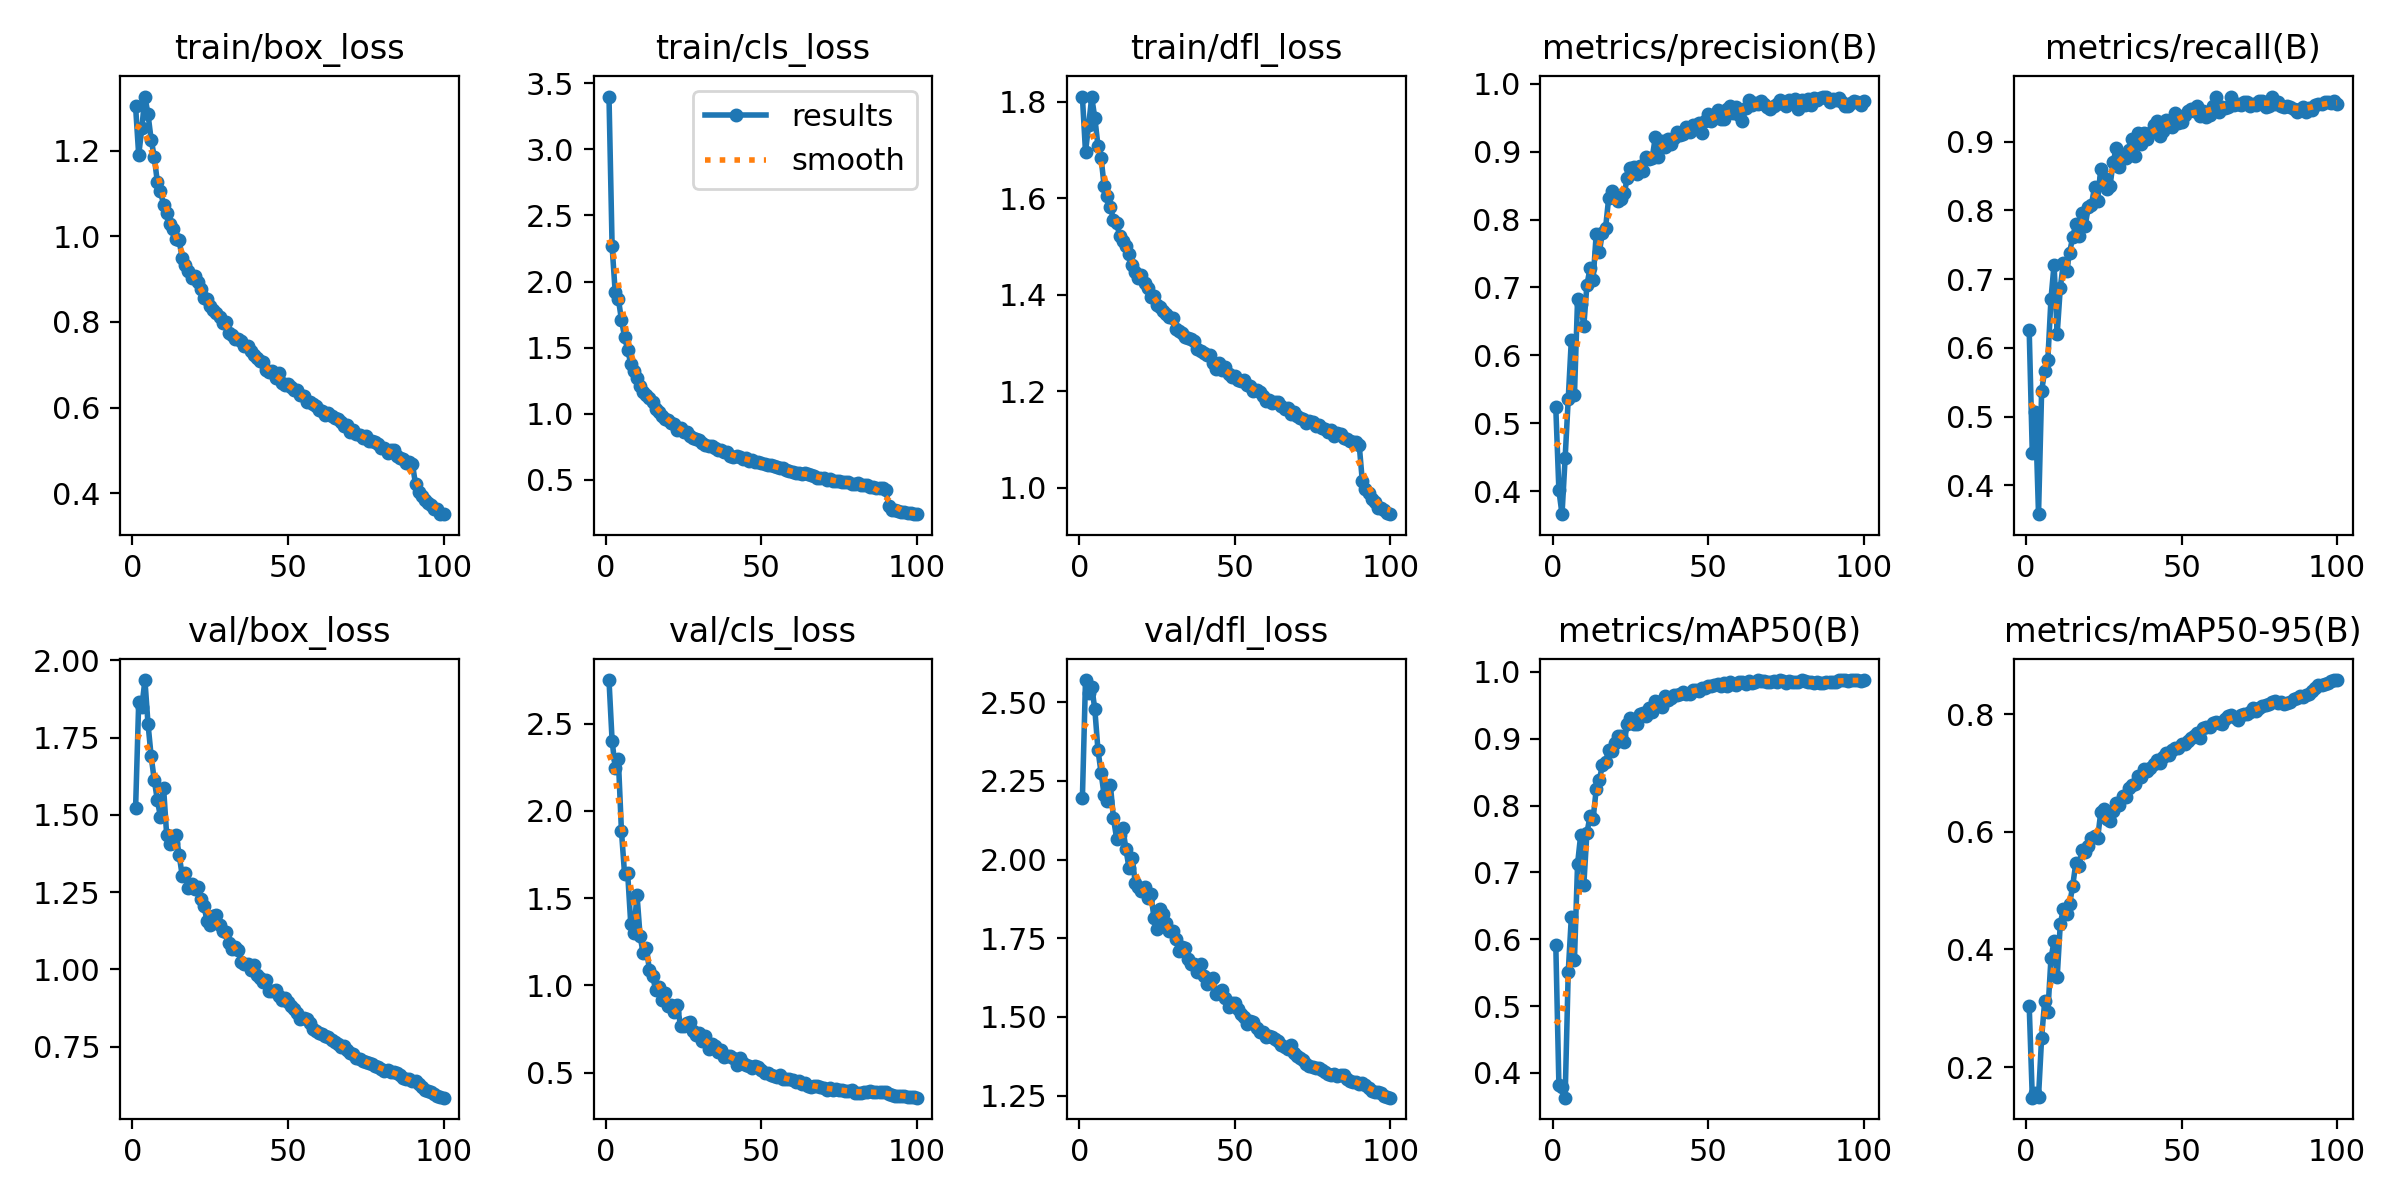

Values plotted in this chart, from the file beside it:
epoch, train/box_loss, train/cls_loss, train/dfl_loss, metrics/precision(B), metrics/recall(B), metrics/mAP50(B), metrics/mAP50-95(B), val/box_loss, val/cls_loss, val/dfl_loss, lr/pg0, lr/pg1, lr/pg2
1, 1.304, 3.4, 1.811, 0.5232, 0.6262, 0.592, 0.3046, 1.521, 2.75, 2.195, 0.003325, 0.003325, 0.003325
2, 1.19, 2.267, 1.697, 0.4011, 0.4466, 0.3813, 0.148, 1.864, 2.403, 2.571, 0.006593, 0.006593, 0.006593
3, 1.252, 1.919, 1.752, 0.3661, 0.5074, 0.379, 0.1565, 1.849, 2.246, 2.531, 0.009794, 0.009794, 0.009794
4, 1.327, 1.871, 1.81, 0.4484, 0.3582, 0.3629, 0.1498, 1.936, 2.3, 2.55, 0.009703, 0.009703, 0.009703
5, 1.285, 1.712, 1.767, 0.5357, 0.5375, 0.5508, 0.2503, 1.794, 1.887, 2.478, 0.009604, 0.009604, 0.009604
6, 1.226, 1.582, 1.71, 0.6232, 0.5671, 0.6333, 0.3131, 1.69, 1.641, 2.349, 0.009505, 0.009505, 0.009505
7, 1.186, 1.484, 1.685, 0.542, 0.5826, 0.5694, 0.2936, 1.613, 1.645, 2.277, 0.009406, 0.009406, 0.009406
8, 1.126, 1.378, 1.625, 0.6825, 0.671, 0.7125, 0.3847, 1.547, 1.353, 2.204, 0.009307, 0.009307, 0.009307
9, 1.105, 1.322, 1.606, 0.6764, 0.7213, 0.7559, 0.4138, 1.493, 1.302, 2.188, 0.009208, 0.009208, 0.009208
10, 1.074, 1.27, 1.583, 0.6429, 0.6203, 0.6809, 0.3527, 1.587, 1.521, 2.237, 0.009109, 0.009109, 0.009109
11, 1.054, 1.207, 1.555, 0.7031, 0.6877, 0.7586, 0.4436, 1.434, 1.282, 2.131, 0.00901, 0.00901, 0.00901
12, 1.029, 1.165, 1.549, 0.7285, 0.7237, 0.7844, 0.4682, 1.407, 1.186, 2.067, 0.008911, 0.008911, 0.008911
13, 1.017, 1.143, 1.523, 0.711, 0.712, 0.7805, 0.46, 1.409, 1.216, 2.077, 0.008812, 0.008812, 0.008812
14, 0.9936, 1.122, 1.512, 0.7791, 0.7387, 0.8245, 0.4769, 1.435, 1.089, 2.1, 0.008713, 0.008713, 0.008713
15, 0.9905, 1.088, 1.501, 0.7523, 0.7617, 0.8378, 0.5085, 1.371, 1.056, 2.034, 0.008614, 0.008614, 0.008614
16, 0.9484, 1.036, 1.484, 0.7809, 0.7805, 0.8612, 0.5471, 1.303, 0.9755, 1.972, 0.008515, 0.008515, 0.008515
17, 0.9335, 1.013, 1.462, 0.7874, 0.7629, 0.8653, 0.5419, 1.311, 0.9932, 2.007, 0.008416, 0.008416, 0.008416
18, 0.9179, 0.9812, 1.448, 0.8315, 0.7966, 0.8836, 0.5695, 1.263, 0.9142, 1.926, 0.008317, 0.008317, 0.008317
19, 0.9033, 0.9611, 1.435, 0.8423, 0.7774, 0.8811, 0.5659, 1.277, 0.9587, 1.914, 0.008218, 0.008218, 0.008218
20, 0.9085, 0.9549, 1.442, 0.8325, 0.8052, 0.8939, 0.5752, 1.258, 0.8809, 1.899, 0.008119, 0.008119, 0.008119
21, 0.8927, 0.9328, 1.424, 0.8279, 0.8079, 0.9036, 0.5896, 1.267, 0.888, 1.912, 0.00802, 0.00802, 0.00802
22, 0.8759, 0.9244, 1.415, 0.8309, 0.8336, 0.9047, 0.5931, 1.229, 0.8468, 1.879, 0.007921, 0.007921, 0.007921
23, 0.8558, 0.8783, 1.395, 0.8387, 0.8144, 0.8959, 0.5887, 1.204, 0.8891, 1.891, 0.007822, 0.007822, 0.007822
24, 0.8545, 0.8926, 1.398, 0.8617, 0.8599, 0.9221, 0.6327, 1.155, 0.7653, 1.816, 0.007723, 0.007723, 0.007723
25, 0.8379, 0.8597, 1.379, 0.8754, 0.8473, 0.9313, 0.6394, 1.142, 0.7688, 1.778, 0.007624, 0.007624, 0.007624
26, 0.8272, 0.8645, 1.375, 0.8781, 0.8308, 0.9224, 0.6217, 1.172, 0.7836, 1.843, 0.007525, 0.007525, 0.007525
27, 0.8206, 0.8347, 1.367, 0.867, 0.8361, 0.9218, 0.6177, 1.177, 0.7904, 1.827, 0.007426, 0.007426, 0.007426
28, 0.812, 0.8192, 1.36, 0.8785, 0.8701, 0.937, 0.6346, 1.145, 0.7376, 1.8, 0.007327, 0.007327, 0.007327
29, 0.7983, 0.8115, 1.355, 0.8712, 0.8914, 0.9378, 0.6495, 1.124, 0.7182, 1.774, 0.007228, 0.007228, 0.007228
30, 0.7994, 0.8007, 1.353, 0.8918, 0.8628, 0.9338, 0.6456, 1.121, 0.7285, 1.773, 0.007129, 0.007129, 0.007129
31, 0.7752, 0.7802, 1.329, 0.889, 0.8793, 0.9462, 0.6606, 1.086, 0.6792, 1.747, 0.00703, 0.00703, 0.00703
32, 0.7699, 0.762, 1.325, 0.8907, 0.8756, 0.9404, 0.6595, 1.067, 0.7092, 1.711, 0.006931, 0.006931, 0.006931
33, 0.76, 0.7551, 1.321, 0.9217, 0.8881, 0.9561, 0.675, 1.071, 0.6372, 1.723, 0.006832, 0.006832, 0.006832
34, 0.7602, 0.7543, 1.313, 0.8927, 0.904, 0.955, 0.6788, 1.062, 0.6625, 1.718, 0.006733, 0.006733, 0.006733
35, 0.7559, 0.739, 1.311, 0.916, 0.8788, 0.9469, 0.6808, 1.024, 0.6559, 1.684, 0.006634, 0.006634, 0.006634
36, 0.7442, 0.7266, 1.308, 0.9064, 0.9131, 0.9642, 0.6941, 1.018, 0.6197, 1.668, 0.006535, 0.006535, 0.006535
37, 0.7448, 0.7288, 1.304, 0.9191, 0.8959, 0.9585, 0.6935, 1.016, 0.6332, 1.669, 0.006436, 0.006436, 0.006436
38, 0.7312, 0.7114, 1.288, 0.9118, 0.9123, 0.9616, 0.706, 0.9982, 0.5928, 1.641, 0.006337, 0.006337, 0.006337
39, 0.7218, 0.7066, 1.285, 0.9201, 0.9043, 0.966, 0.703, 1.014, 0.5978, 1.667, 0.006238, 0.006238, 0.006238
40, 0.7149, 0.6835, 1.28, 0.9289, 0.9123, 0.966, 0.7079, 0.9821, 0.5956, 1.631, 0.006139, 0.006139, 0.006139
41, 0.7086, 0.6734, 1.274, 0.9241, 0.9247, 0.9677, 0.7151, 0.9716, 0.5848, 1.605, 0.00604, 0.00604, 0.00604
42, 0.706, 0.6791, 1.275, 0.9265, 0.9307, 0.9701, 0.7227, 0.9601, 0.5453, 1.614, 0.005941, 0.005941, 0.005941
43, 0.6871, 0.673, 1.259, 0.9369, 0.9088, 0.9665, 0.7173, 0.9657, 0.5817, 1.625, 0.005842, 0.005842, 0.005842
44, 0.682, 0.6563, 1.247, 0.9291, 0.9152, 0.9677, 0.7268, 0.9306, 0.5562, 1.573, 0.005743, 0.005743, 0.005743
45, 0.6847, 0.6663, 1.258, 0.9387, 0.9317, 0.9736, 0.733, 0.9296, 0.5424, 1.576, 0.005644, 0.005644, 0.005644
46, 0.6698, 0.6398, 1.245, 0.9396, 0.9291, 0.9727, 0.7301, 0.9333, 0.536, 1.585, 0.005545, 0.005545, 0.005545
47, 0.6802, 0.6515, 1.25, 0.942, 0.9209, 0.9721, 0.7382, 0.9128, 0.5289, 1.559, 0.005446, 0.005446, 0.005446
48, 0.6579, 0.6343, 1.236, 0.9276, 0.9414, 0.9759, 0.7426, 0.9014, 0.5373, 1.532, 0.005347, 0.005347, 0.005347
49, 0.6526, 0.6355, 1.23, 0.9453, 0.9278, 0.9761, 0.742, 0.9063, 0.5354, 1.545, 0.005248, 0.005248, 0.005248
50, 0.6551, 0.6297, 1.232, 0.9549, 0.9288, 0.9792, 0.7488, 0.8928, 0.5154, 1.543, 0.005149, 0.005149, 0.005149
51, 0.647, 0.6182, 1.224, 0.9453, 0.939, 0.979, 0.7491, 0.8811, 0.4982, 1.525, 0.00505, 0.00505, 0.00505
52, 0.6407, 0.6102, 1.221, 0.9528, 0.945, 0.98, 0.7539, 0.8718, 0.4991, 1.51, 0.004951, 0.004951, 0.004951
53, 0.6419, 0.6112, 1.223, 0.9609, 0.9471, 0.9823, 0.7599, 0.8589, 0.4874, 1.498, 0.004852, 0.004852, 0.004852
54, 0.6304, 0.6012, 1.214, 0.9488, 0.9439, 0.9796, 0.7632, 0.8398, 0.4836, 1.478, 0.004753, 0.004753, 0.004753
55, 0.6275, 0.5986, 1.211, 0.9481, 0.9514, 0.9836, 0.7671, 0.8414, 0.4767, 1.486, 0.004654, 0.004654, 0.004654
56, 0.612, 0.588, 1.2, 0.9634, 0.9375, 0.9788, 0.7601, 0.8394, 0.4857, 1.483, 0.004555, 0.004555, 0.004555
57, 0.6122, 0.5861, 1.202, 0.9677, 0.9439, 0.9846, 0.7754, 0.8256, 0.4665, 1.466, 0.004456, 0.004456, 0.004456
58, 0.6088, 0.574, 1.198, 0.9565, 0.9365, 0.9816, 0.7772, 0.8067, 0.4651, 1.451, 0.004357, 0.004357, 0.004357
59, 0.6026, 0.5633, 1.191, 0.9657, 0.9381, 0.9812, 0.7776, 0.8013, 0.4663, 1.452, 0.004258, 0.004258, 0.004258
60, 0.5937, 0.5588, 1.181, 0.9542, 0.9524, 0.9844, 0.7853, 0.793, 0.4611, 1.438, 0.004159, 0.004159, 0.004159
... 40 more rows
